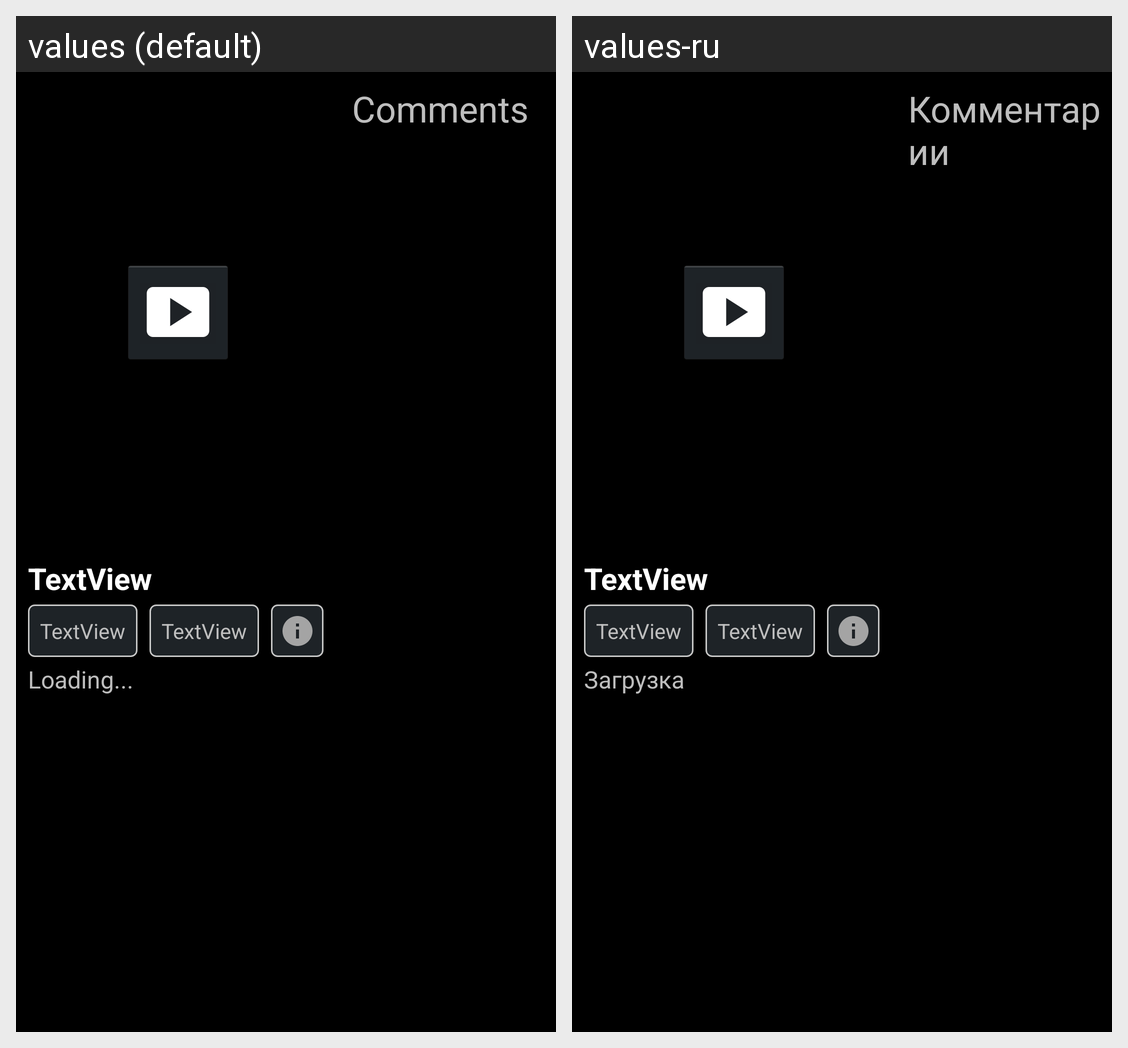

Locale-by-locale string values for the Android screen shown in this grid:
Android screen res/layout/activity_dashboard_video_beta.xml rendered under 2 locales, left to right: values (default), values-ru. Device: Nexus 5 (rendered at 1080×1920; each locale shown at half size, 540×960, under a caption strip naming it); theme android:Theme.Holo.NoActionBar.
Strings drawn on this screen, with the default value and each locale's value (text and hints the layout hard-codes, and strings that could not be matched under every locale, appear in the picture but are not listed):

Loading
  values: Loading...
  values-ru: Загрузка

comments
  values: Comments
  values-ru: Комментарии
